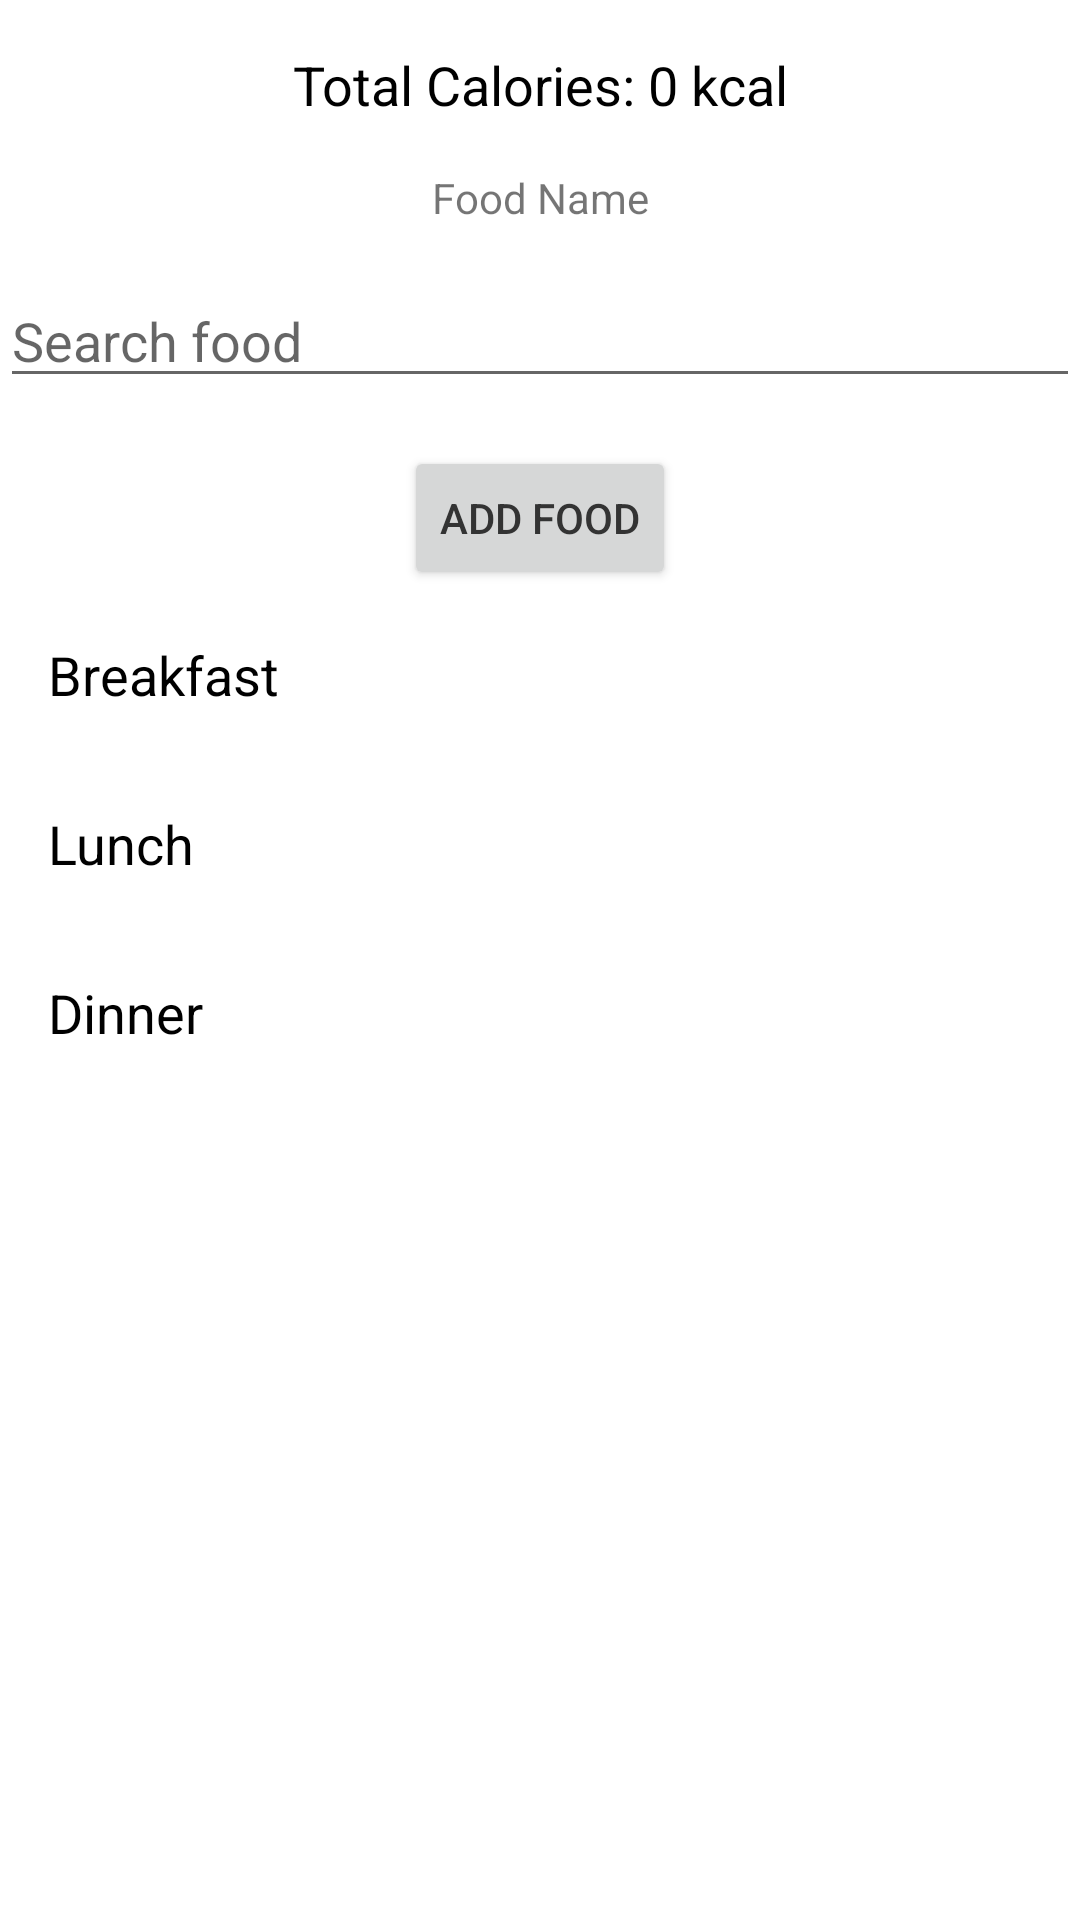

Write the Android layout XML for this screen, with the resource values it uses.
<!-- AndroidManifest.xml: application theme Theme.NutriPal.NoActionBar -->
<!-- res/layout/activity_food_log.xml -->
<?xml version="1.0" encoding="utf-8"?>
<androidx.constraintlayout.widget.ConstraintLayout xmlns:android="http://schemas.android.com/apk/res/android"
    xmlns:app="http://schemas.android.com/apk/res-auto"
    android:layout_width="match_parent"
    android:layout_height="match_parent">

    
    <TextView
        android:id="@+id/tv_calories_total"
        android:layout_width="wrap_content"
        android:layout_height="wrap_content"
        android:text="Total Calories: 0 kcal"
        android:textSize="18sp"
        android:textColor="@android:color/black"
        app:layout_constraintTop_toTopOf="parent"
        app:layout_constraintStart_toStartOf="parent"
        app:layout_constraintEnd_toEndOf="parent"
        android:layout_marginTop="16dp"/>

    
    <TextView
        android:id="@+id/tv_food_name"
        android:layout_width="wrap_content"
        android:layout_height="wrap_content"
        android:text="Food Name"
        app:layout_constraintTop_toBottomOf="@id/tv_calories_total"
        app:layout_constraintStart_toStartOf="parent"
        app:layout_constraintEnd_toEndOf="parent"
        android:layout_marginTop="16dp"/>

    
    <EditText
        android:id="@+id/et_food_search"
        android:layout_width="0dp"
        android:layout_height="wrap_content"
        android:hint="Search food"
        app:layout_constraintTop_toBottomOf="@id/tv_food_name"
        app:layout_constraintStart_toStartOf="parent"
        app:layout_constraintEnd_toEndOf="parent"
        android:layout_marginTop="16dp"/>

    
    <Button
        android:id="@+id/btn_add_food"
        android:layout_width="wrap_content"
        android:layout_height="wrap_content"
        android:text="Add Food"
        app:layout_constraintTop_toBottomOf="@id/et_food_search"
        app:layout_constraintStart_toStartOf="parent"
        app:layout_constraintEnd_toEndOf="parent"
        android:layout_marginTop="16dp"/>

    
    <LinearLayout
        android:id="@+id/meal_breakfast"
        android:layout_width="match_parent"
        android:layout_height="wrap_content"
        android:orientation="vertical"
        android:padding="16dp"
        app:layout_constraintTop_toBottomOf="@id/btn_add_food">
        <TextView
            android:id="@+id/tv_breakfast_title"
            android:layout_width="wrap_content"
            android:layout_height="wrap_content"
            android:text="Breakfast"
            android:textSize="18sp"
            android:textColor="@android:color/black"/>
    </LinearLayout>

    
    <LinearLayout
        android:id="@+id/meal_lunch"
        android:layout_width="match_parent"
        android:layout_height="wrap_content"
        android:orientation="vertical"
        android:padding="16dp"
        app:layout_constraintTop_toBottomOf="@id/meal_breakfast">
        <TextView
            android:id="@+id/tv_lunch_title"
            android:layout_width="wrap_content"
            android:layout_height="wrap_content"
            android:text="Lunch"
            android:textSize="18sp"
            android:textColor="@android:color/black"/>
    </LinearLayout>

    
    <LinearLayout
        android:id="@+id/meal_dinner"
        android:layout_width="match_parent"
        android:layout_height="wrap_content"
        android:orientation="vertical"
        android:padding="16dp"
        app:layout_constraintTop_toBottomOf="@id/meal_lunch">
        <TextView
            android:id="@+id/tv_dinner_title"
            android:layout_width="wrap_content"
            android:layout_height="wrap_content"
            android:text="Dinner"
            android:textSize="18sp"
            android:textColor="@android:color/black"/>
    </LinearLayout>

</androidx.constraintlayout.widget.ConstraintLayout>
<!-- resources referenced by this layout -->
<resources>
  <style name="Theme.NutriPal.NoActionBar" parent="Theme.MaterialComponents.DayNight.NoActionBar">
          <item name="colorPrimary">@color/primary_green</item>
          <item name="colorPrimaryVariant">@color/primary_green_dark</item>
          <item name="colorOnPrimary">@color/white</item>
  
          <item name="colorSecondary">@color/primary_blue</item>
          <item name="colorSecondaryVariant">@color/light_blue</item>
          <item name="colorOnSecondary">@color/white</item>
  
          <item name="android:statusBarColor" tools:targetApi="l">@color/primary_green_dark</item>
          <item name="android:navigationBarColor">@color/background_light</item>
  
          <item name="android:textColorPrimary">@color/text_primary</item>
          <item name="android:textColorSecondary">@color/text_secondary</item>
  
          <item name="android:windowBackground">@color/background_primary</item>
      </style>
  <color name="primary_green">#4CAF50</color>
  <color name="primary_green_dark">#388E3C</color>
  <color name="white">#FFFFFF</color>
  <color name="primary_blue">#2196F3</color>
  <color name="light_blue">#E3F2FD</color>
  <color name="background_light">#F5F5F5</color>
  <color name="text_primary">#333333</color>
  <color name="text_secondary">#666666</color>
  <color name="background_primary">#FFFFFF</color>
</resources>
